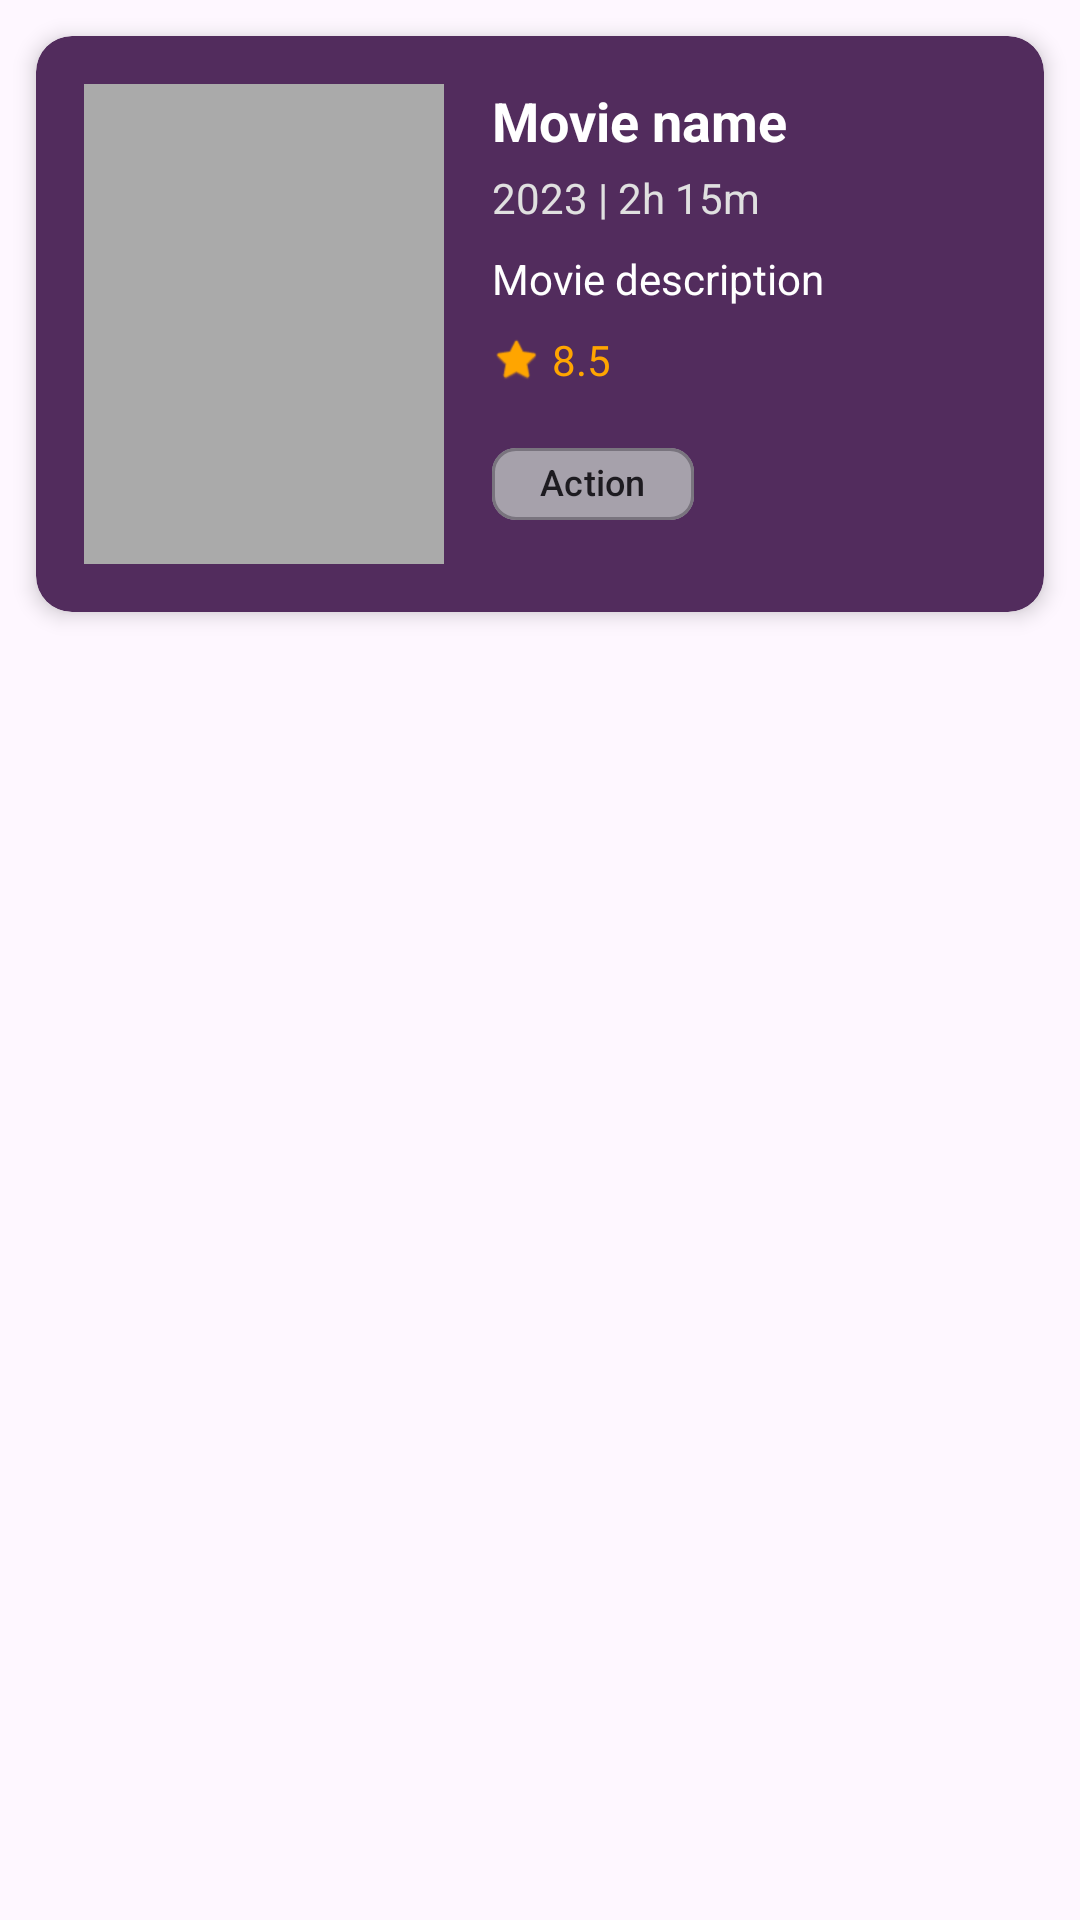

Reconstruct the res/layout file that produces this screen, plus the resources it refers to.
<!-- AndroidManifest.xml: application theme Theme.Booktok -->
<!-- res/layout/sample_movie.xml -->
<?xml version="1.0" encoding="utf-8"?>
<LinearLayout xmlns:android="http://schemas.android.com/apk/res/android"
    xmlns:app="http://schemas.android.com/apk/res-auto"
    xmlns:tools="http://schemas.android.com/tools"
    android:orientation="vertical"
    android:layout_width="match_parent"
    android:layout_height="wrap_content">

    <androidx.cardview.widget.CardView
        app:cardCornerRadius="12dp"
        android:id="@+id/cardWorkout"
        android:layout_margin="12dp"
        android:layout_width="match_parent"
        android:layout_height="wrap_content"
        app:cardElevation="4dp"
        app:cardBackgroundColor="@color/LightPurple">
        <androidx.constraintlayout.widget.ConstraintLayout
            android:padding="16dp"
            android:layout_width="match_parent"
            android:layout_height="wrap_content">

            <ImageView
                android:id="@+id/getImage"
                android:layout_width="120dp"
                android:layout_height="160dp"
                android:src="@drawable/placeholder"
                android:scaleType="centerCrop"
                android:background="@android:color/darker_gray"
                app:layout_constraintStart_toStartOf="parent"
                app:layout_constraintTop_toTopOf="parent"
                app:layout_constraintBottom_toBottomOf="parent" />

            <TextView
                android:id="@+id/displayname"
                android:layout_width="0dp"
                android:layout_height="wrap_content"
                android:layout_marginStart="16dp"
                android:text="Movie name"
                android:textSize="18sp"
                android:textStyle="bold"
                android:textColor="@android:color/white"
                app:layout_constraintStart_toEndOf="@+id/getImage"
                app:layout_constraintTop_toTopOf="parent"
                app:layout_constraintEnd_toEndOf="parent" />

            
            <TextView
                android:id="@+id/displayReleaseInfo"
                android:layout_width="0dp"
                android:layout_height="wrap_content"
                android:layout_marginStart="16dp"
                android:layout_marginTop="4dp"
                android:text="2023 | 2h 15m"
                android:textSize="14sp"
                android:textColor="#E0E0E0"
                app:layout_constraintStart_toEndOf="@+id/getImage"
                app:layout_constraintTop_toBottomOf="@+id/displayname"
                app:layout_constraintEnd_toEndOf="parent" />

            <TextView
                android:id="@+id/displayDesc"
                android:layout_width="0dp"
                android:layout_height="wrap_content"
                android:layout_marginStart="16dp"
                android:layout_marginTop="8dp"
                android:text="Movie description"
                android:textSize="14sp"
                android:textColor="@android:color/white"
                android:maxLines="2"
                android:ellipsize="end"
                app:layout_constraintStart_toEndOf="@+id/getImage"
                app:layout_constraintTop_toBottomOf="@+id/displayReleaseInfo"
                app:layout_constraintEnd_toEndOf="parent" />

            
            <LinearLayout
                android:id="@+id/ratingContainer"
                android:layout_width="wrap_content"
                android:layout_height="wrap_content"
                android:orientation="horizontal"
                android:gravity="center_vertical"
                android:layout_marginStart="16dp"
                android:layout_marginTop="8dp"
                app:layout_constraintStart_toEndOf="@+id/getImage"
                app:layout_constraintTop_toBottomOf="@+id/displayDesc">

                <ImageView
                    android:layout_width="16dp"
                    android:layout_height="16dp"
                    android:src="@android:drawable/btn_star_big_on"
                    android:tint="#FFA500" />

                <TextView
                    android:id="@+id/displaySets"
                    android:layout_width="wrap_content"
                    android:layout_height="wrap_content"
                    android:layout_marginStart="4dp"
                    android:text="8.5"
                    android:textSize="14sp"
                    android:textColor="#FFA500" />
            </LinearLayout>

            
            <com.google.android.material.chip.ChipGroup
                android:id="@+id/genreChips"
                android:layout_width="0dp"
                android:layout_height="wrap_content"
                android:layout_marginStart="16dp"
                android:layout_marginTop="8dp"
                app:layout_constraintStart_toEndOf="@+id/getImage"
                app:layout_constraintTop_toBottomOf="@+id/ratingContainer">

                <com.google.android.material.chip.Chip
                    android:layout_width="wrap_content"
                    android:layout_height="wrap_content"
                    android:text="Action"
                    android:textSize="12sp"
                    app:chipBackgroundColor="#4D000000"
                    app:chipMinHeight="24dp" />
            </com.google.android.material.chip.ChipGroup>

            <ProgressBar
                android:id="@+id/progressBar2"
                style="?android:attr/progressBarStyle"
                android:layout_width="wrap_content"
                android:layout_height="wrap_content"
                android:visibility="gone"
                app:layout_constraintTop_toTopOf="@+id/getImage"
                app:layout_constraintBottom_toBottomOf="@+id/getImage"
                app:layout_constraintStart_toStartOf="@+id/getImage"
                app:layout_constraintEnd_toEndOf="@+id/getImage" />
        </androidx.constraintlayout.widget.ConstraintLayout>
    </androidx.cardview.widget.CardView>
</LinearLayout>
<!-- resources referenced by this layout -->
<resources>
  <color name="LightPurple">#522C5D</color>
  <style name="Theme.Booktok" parent="Base.Theme.Booktok" />
  <style name="Base.Theme.Booktok" parent="Theme.Material3.DayNight.NoActionBar">
          
          
      </style>
</resources>
